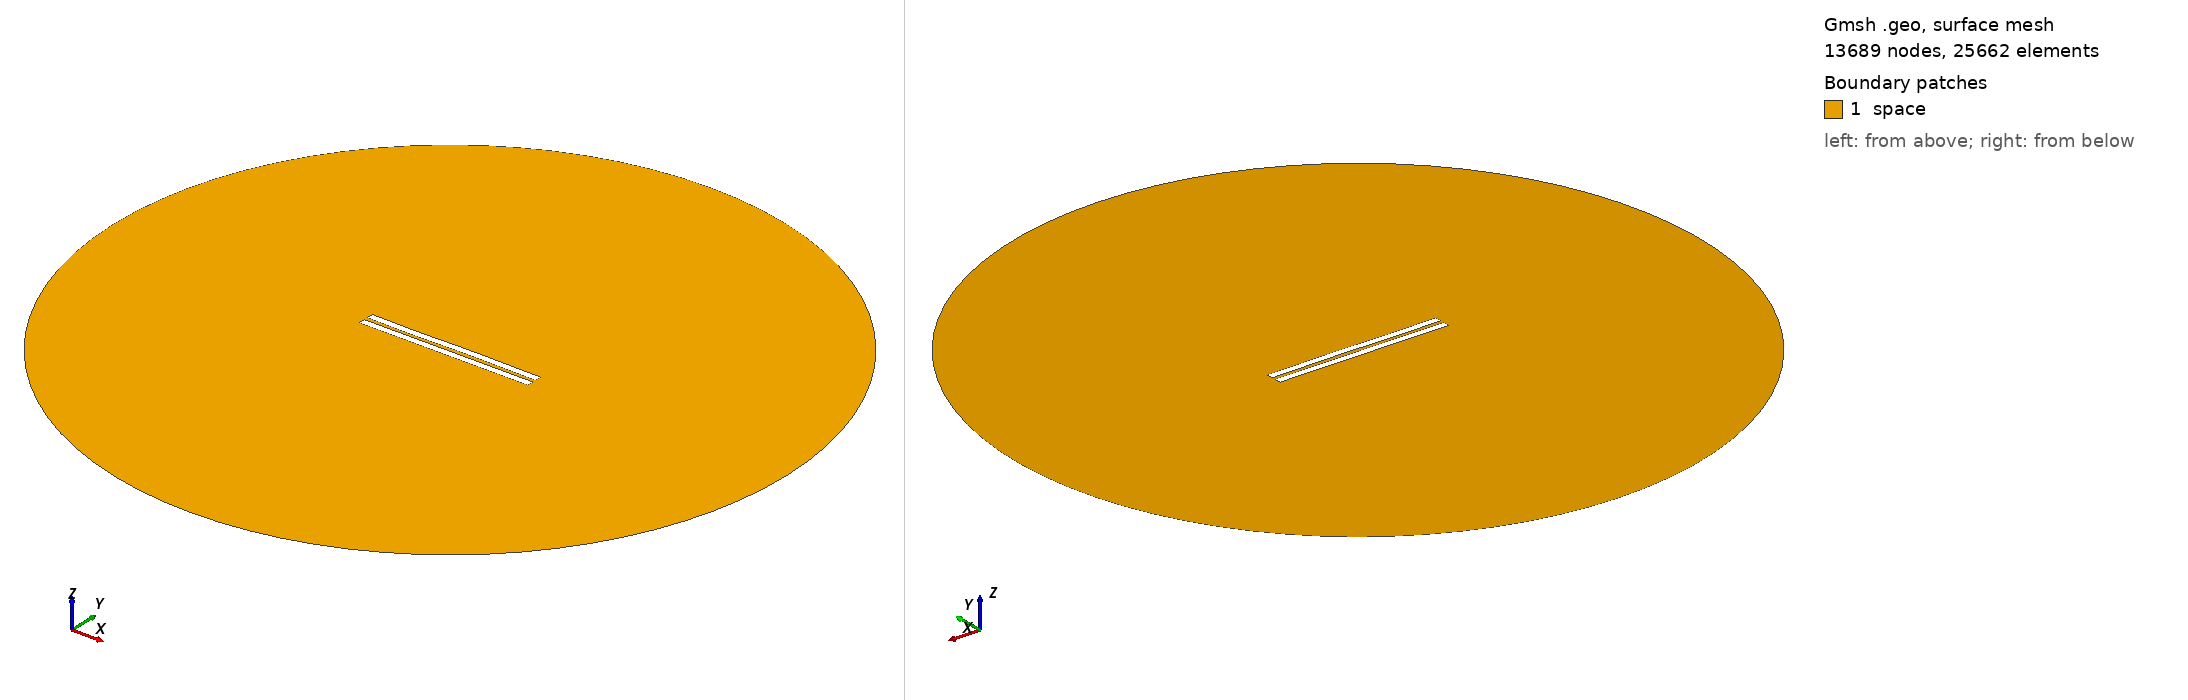

Gmsh geometry script, surface-meshed: 13689 nodes, 25662 surface elements. Boundary patches (legend numbers): 1 space. Left view from above one corner, right view from below the opposite corner. Legend entries are the model's physical surfaces. The drawing asked Gmsh for element sizes between 1% and 20% of the model's largest extent; the script's own settings can give other sizes.

=== 2677.geo (drawn) ===
//---------------------------------------
// Geometry kernel
//---------------------------------------

SetFactory("OpenCASCADE");



//---------------------------------------
// Parameters of the geometry
//---------------------------------------

// Overetch of the upper plate
overetch = 0.0;

// Distance between the plates
distance = 2.5;

// Discretization over the x axis (for the deformation)
nx = 50; 

// Length of the plate
L = 100 - overetch; 

// Number of modes
n = 4; 

// 1st mode coefficient
coeff(1) = -0.075;
beta(1) = 0.596864 * 3.1415926535 / L;

// 2nd mode coefficient
coeff(2) = 0.0;
beta(2) = 1.49418 * 3.1415926535 / L;

// 3rd mode coefficient
coeff(3) = -0.15;
beta(3) = 2.50025 * 3.1415926535 / L;

// 4th mode coefficient
coeff(4) = -0.075;
beta(4) = 3.49999 * 3.1415926535 / L;



//---------------------------------------
// Upper plate (deformed rectangle)
//---------------------------------------

// Coordiantes of the upper plate
xmin = -50;
xmax = 50 - overetch;

// Height of the upper plate
yheight = 4 - 2 * overetch;

// Indexes of the points
UpperID[] = {};
LowerID[] = {};
LeftID[] = {};
RightID[] = {};

// Point index
p = 1;

// Horizontal edges
For i In {1:nx}
    x = xmin + (i-1)*(xmax - xmin)/(nx-1);

    y_bottom = distance / 2 + overetch;
    For j In {1:n}
        C = (Cosh(beta(j)*L) + Cos(beta(j)*L)) / (Sinh(beta(j)*L) + Sin(beta(j)*L));
        y_bottom  = y_bottom + coeff(j) * (Cosh(beta(j)*(x+50)) - Cos(beta(j)*(x+50)) - C * (Sinh(beta(j)*(x+50)) - Sin(beta(j)*(x+50))));
    EndFor

    y_top = y_bottom + yheight;

    Point(p) = {x, y_top, 0, 1.0};
    UpperID[i] = p;
    p = p + 1;

    Point(p) = {x, y_bottom, 0, 1.0};
    LowerID[i] = p;
    p = p + 1;
EndFor

// Create point lists
UpperPts[] = {}; LowerPts[] = {};
For i In {1:nx}
  UpperPts[] += {UpperID[i]};
  LowerPts[] += {LowerID[i]};
EndFor

// Build splines
Spline(1) = {UpperPts[]};
Spline(2) = {LowerPts[]};
Line(3) = {LowerPts[nx-1], UpperPts[nx-1]};
Line(4) = {LowerPts[0], UpperPts[0]};

// Build the plane surface
Curve Loop(1) = {2, 3, -1, -4};
Plane Surface(1) = {1};



//---------------------------------------
// Lower plate (rectangle)
//---------------------------------------

// Vertices
Point(1001) = {-50, -1, 0, 1.0};
Point(1002) = { 50, -1, 0, 1.0};
Point(1003) = { 50,  -5, 0, 1.0};
Point(1004) = {-50,  -5, 0, 1.0};

// Edges
Line(5) = {1001, 1002};
Line(6) = {1002, 1003};
Line(7) = {1003, 1004};
Line(8) = {1004, 1001};

// Plane surface
Line Loop(2) = {5, 6, 7, 8};
Plane Surface(2) = {2}; 



//---------------------------------------
// Outer (fictious) boundary
//---------------------------------------

// Points
Point(1005) = {0, 0, 0};       // Center
Point(1006) = {200, 0, 0};     // Start point
Point(1007) = {0, 200, 0};     // 90 degrees
Point(1008) = {-200, 0, 0};    // 180 degrees
Point(1009) = {0, -200, 0};    // 270 degrees

// Circle arcs (each needs start, center, end)
Circle(9) = {1006, 1005, 1007};
Circle(10) = {1007, 1005, 1008};
Circle(11) = {1008, 1005, 1009};
Circle(12) = {1009, 1005, 1006};

// Plane surface for the entire domain
Curve Loop(3) = {9, 10, 11, 12};
Surface(3) = {3};

// Subtract the plates from the whole domain to obtain the actual domain where we want to solve the equations
BooleanDifference{ Surface{3}; Delete; }{ Surface{1}; Surface{2}; Delete; }




//---------------------------------------
// Transfinite Lines/Curves
//---------------------------------------

// Set the number of points on the boundaries
r = 7;

// Plates
Transfinite Curve {1, 2} = 50*r Using Progression 1;
Transfinite Curve {3, 4} = 2*r Using Progression 1;
Transfinite Line {5, 7} = 50*r Using Progression 1;
Transfinite Line {6, 8} = 2*r Using Progression 1;

// Outer boundary
Transfinite Line {9, 10, 11, 12} = 20 Using Progression 1;



//---------------------------------------
// Physical groups
//---------------------------------------                

// Physical curves (boundaries)
Physical Line("force_segment", 10) = {2};
Physical Line("upper_plate", 11) = {1, 3, 4};
Physical Line("lower_plate", 12) = {5, 6, 7, 8};
Physical Line("boundary", 20) = {9, 10, 11, 12};

// Physical Surfaces
Physical Surface("space", 30) = {3};



//---------------------------------------
// 6. Generate the Mesh
//---------------------------------------

// 2D mesh generation
Mesh 2;
